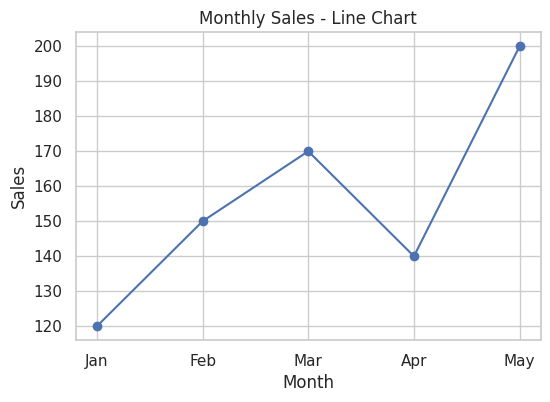
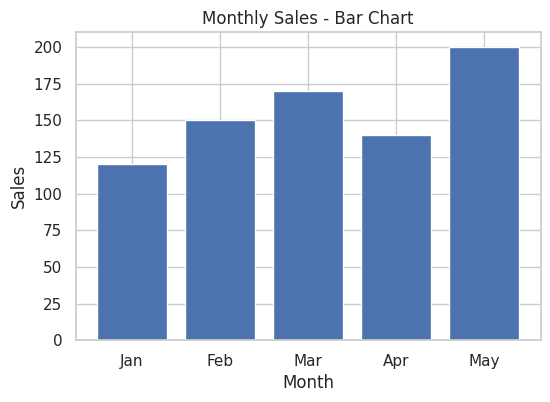
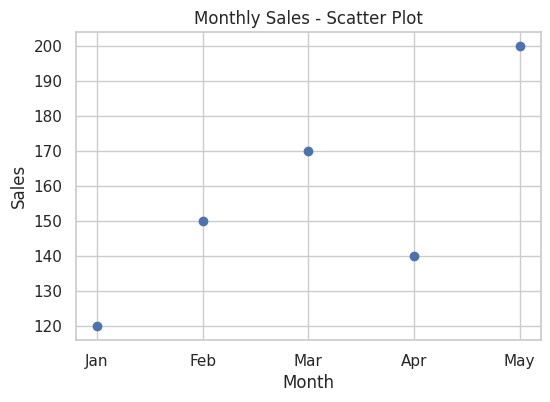
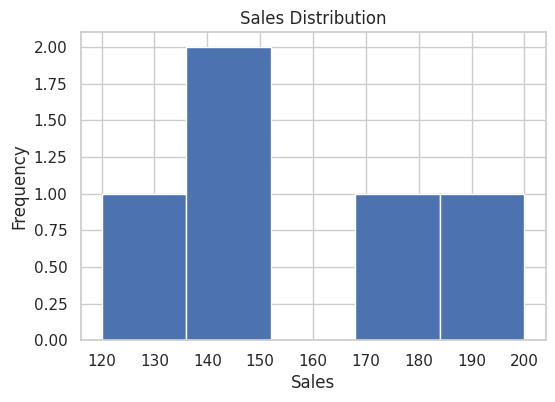
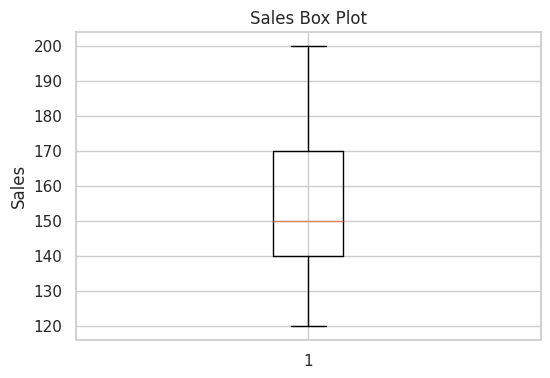

These figures' Python source, in order:
# ==========================================
# Week 2 - Day 1: Data Visualisation
# ==========================================

import pandas as pd
import matplotlib.pyplot as plt
import seaborn as sns

# Apply Seaborn theme
sns.set_theme(style="whitegrid")

# Create sample dataset
data = {
    "Month": ["Jan", "Feb", "Mar", "Apr", "May"],
    "Sales": [120, 150, 170, 140, 200]
}

df = pd.DataFrame(data)

# Display dataset
print("Dataset:")
print(df)

# ==========================================
# 1. Line Chart
# ==========================================
plt.figure(figsize=(6,4))
plt.plot(df["Month"], df["Sales"], marker="o")
plt.title("Monthly Sales - Line Chart")
plt.xlabel("Month")
plt.ylabel("Sales")
plt.savefig("line_chart.png")
plt.show()

# ==========================================
# 2. Bar Chart
# ==========================================
plt.figure(figsize=(6,4))
plt.bar(df["Month"], df["Sales"])
plt.title("Monthly Sales - Bar Chart")
plt.xlabel("Month")
plt.ylabel("Sales")
plt.savefig("bar_chart.png")
plt.show()

# ==========================================
# 3. Scatter Plot
# ==========================================
plt.figure(figsize=(6,4))
plt.scatter(df["Month"], df["Sales"])
plt.title("Monthly Sales - Scatter Plot")
plt.xlabel("Month")
plt.ylabel("Sales")
plt.savefig("scatter_plot.png")
plt.show()

# ==========================================
# 4. Histogram
# ==========================================
plt.figure(figsize=(6,4))
plt.hist(df["Sales"], bins=5)
plt.title("Sales Distribution")
plt.xlabel("Sales")
plt.ylabel("Frequency")
plt.savefig("histogram.png")
plt.show()

# ==========================================
# 5. Box Plot
# ==========================================
plt.figure(figsize=(6,4))
plt.boxplot(df["Sales"])
plt.title("Sales Box Plot")
plt.ylabel("Sales")
plt.savefig("box_plot.png")
plt.show()

print("\nAll charts created successfully!")
print("PNG files saved:")
print("- line_chart.png")
print("- bar_chart.png")
print("- scatter_plot.png")
print("- histogram.png")
print("- box_plot.png")
